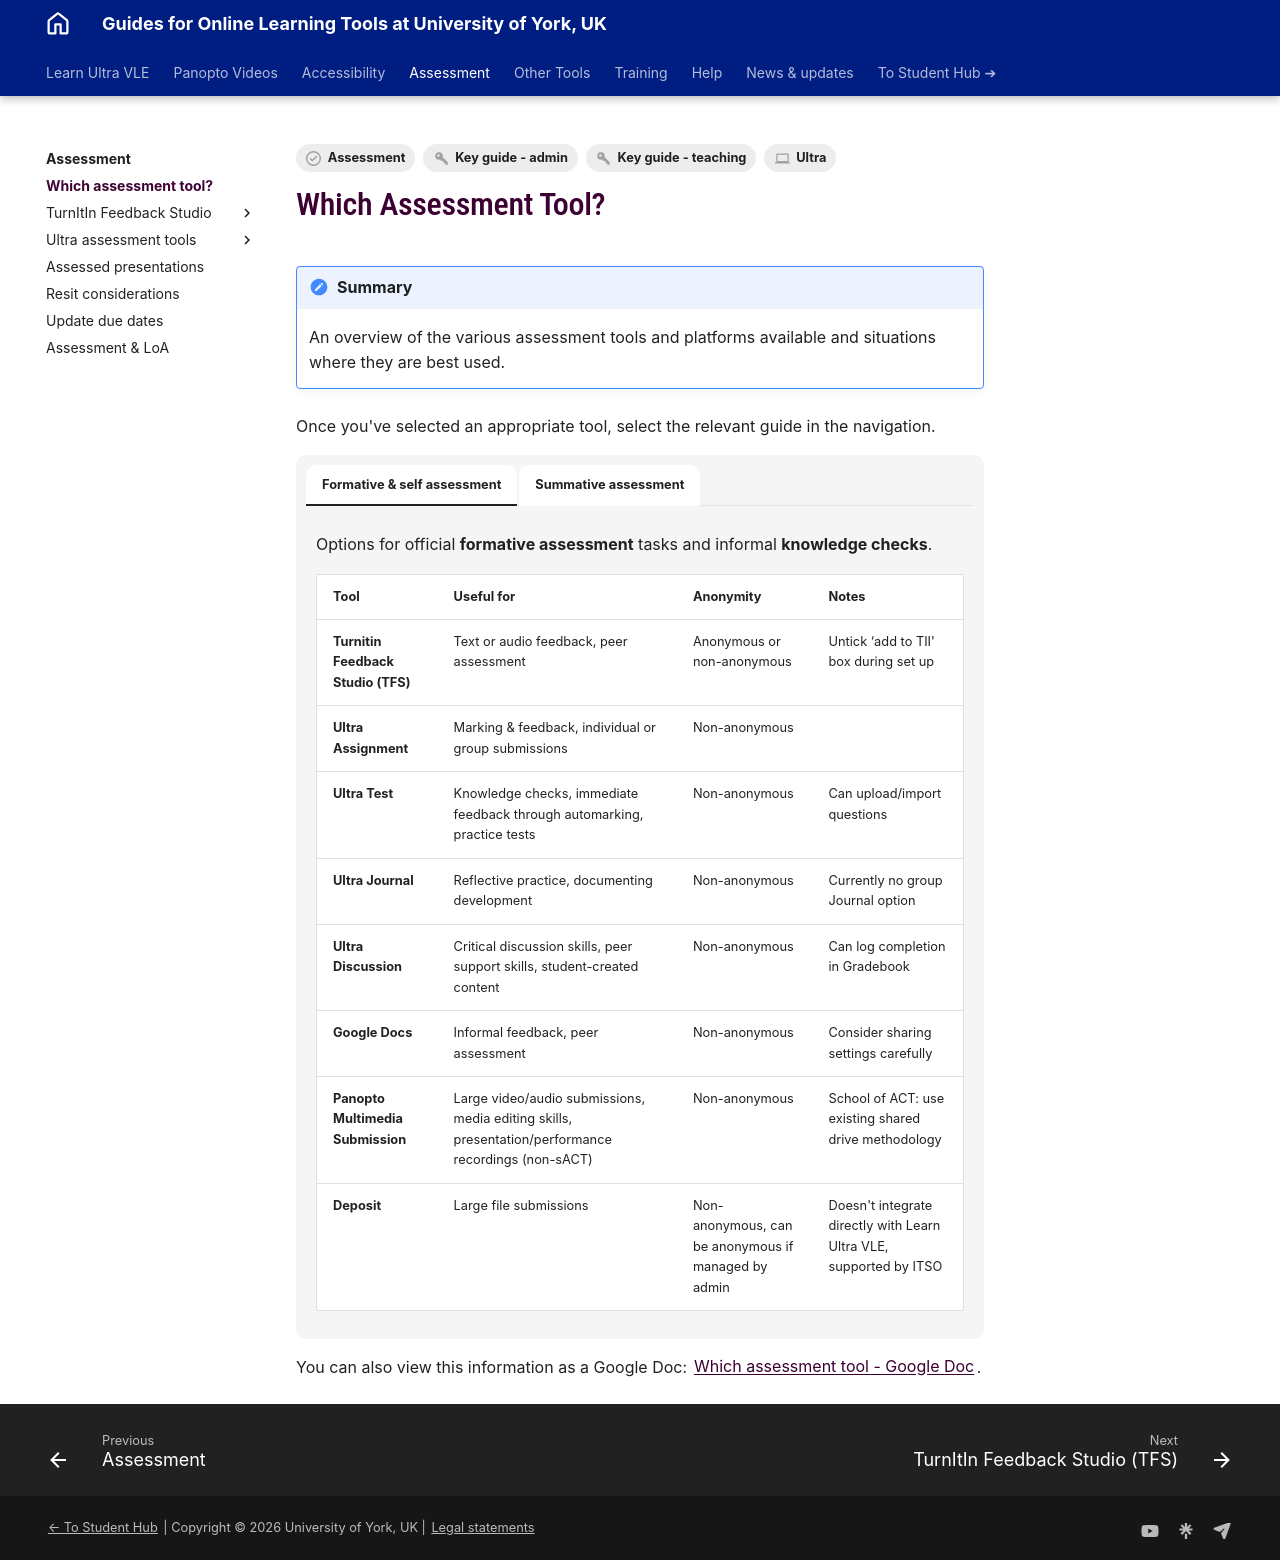

repository: PDLT-University-of-York/test-split-site · page: assessment/which-assessment-tool/index.html · generator: mkdocs

---
tags:
    - Key guide - teaching
    - Key guide - admin
    - Assessment
    - Ultra
---

# Which Assessment Tool?

!!! Summary

    An overview of the various assessment tools and platforms available and situations where they are best used.

Once you've selected an appropriate tool, select the relevant guide in the navigation.

=== "Formative & self assessment"

    Options for official **formative assessment** tasks and informal **knowledge checks**.

    | Tool | Useful for | Anonymity | Notes |
    | ----- | ----- | ----- | ----- |
    | **Turnitin Feedback Studio (TFS)** | Text or audio feedback, peer assessment | Anonymous or non-anonymous | Untick ‘add to TII' box during set up |
    | **Ultra Assignment** | Marking & feedback, individual or group submissions | Non-anonymous | |
    | **Ultra Test** | Knowledge checks, immediate feedback through automarking, practice tests | Non-anonymous | Can upload/import questions |
    | **Ultra Journal** | Reflective practice, documenting development | Non-anonymous | Currently no group Journal option |
    | **Ultra Discussion** | Critical discussion skills, peer support skills, student-created content | Non-anonymous | Can log completion in Gradebook |
    | **Google Docs** | Informal feedback, peer assessment | Non-anonymous | Consider sharing settings carefully |
    | **Panopto Multimedia Submission** | Large video/audio submissions, media editing skills, presentation/performance recordings (non-sACT) | Non-anonymous | School of ACT: use existing shared drive methodology |
    | **Deposit** | Large file submissions | Non-anonymous, can be anonymous if managed by admin | Doesn't integrate directly with Learn Ultra VLE, supported by ITSO |


=== "Summative assessment"

    **Summative assessments** are generally set up by departmental admin staff. Consult within your department as needed.

    | Tool | Useful for | Anonymity | Notes |
    | ----- | ----- | ----- | ----- |
    | **Turnitin Feedback Studio (TFS)** | Main tool for marking & feedback (replaces Anonymous Assignment tool) | Anonymous or non-anonymous | Must be set up by an admin  |
    | **Ultra Assignment** | Marking & feedback, individual or group submissions | Non-anonymous | |
    | **Ultra Test** | Robust exams with various question types, remote or on-campus exams | Anonymous or non-anonymous | **Required**: [contact us](mailto:vle-support@york.ac.uk) for set-up consultation |
    | **Ultra Journal** | Reflective practice, documenting development | Non-anonymous | Currently no group Journal option |
    | **Ultra Discussion** | Critical discussion skills | Non-anonymous | |
    | **Panopto Multimedia Submission** | Large video/audio submissions, media editing skills, presentation/performance recordings (non-sACT) | Non-anonymous | School of ACT: use existing shared drive methodology |
    | **Deposit** | Large file submissions | Non-anonymous, can be anonymous if managed by admin | Doesn't integrate directly with Learn Ultra VLE, supported by ITSO |

You can also view this information as a Google Doc: [Which assessment tool - Google Doc](https://docs.google.com/document/d/1h6XMzSouyYBU-SKZ1wkQfqmbbJ_Y_QnLCiJK8HWzjUU/edit?usp=sharing). 
